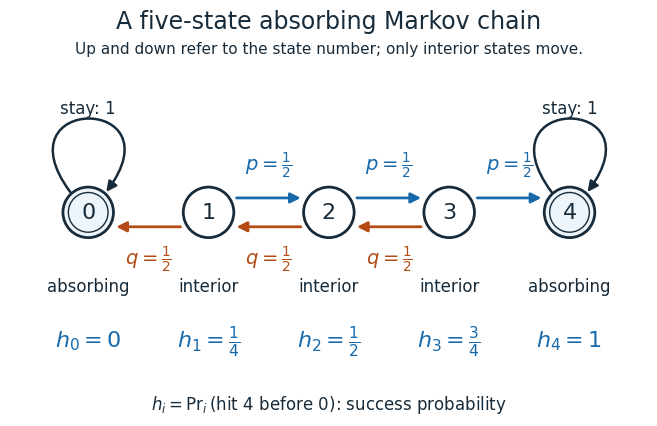

Recreate this plot in Python. (Note: this script raises an exception after producing the figure.)
"""Draw the five-state chain; run from _media to write the matching PNG.

Tested with Python 3.14.4, Matplotlib 3.10.7 and NumPy 2.3.5.
"""

import os
import tempfile
from pathlib import Path

os.environ.setdefault("MPLCONFIGDIR", str(Path(tempfile.gettempdir()) / "codex-wiki-matplotlib"))

import matplotlib

matplotlib.use("Agg")
import matplotlib.pyplot as plt
from matplotlib.patches import Circle, FancyArrowPatch
from matplotlib.path import Path as MplPath


def main():
    plt.rcParams.update({"font.size": 12, "font.family": "DejaVu Sans"})
    fig, ax = plt.subplots(figsize=(9.6, 4.4), dpi=120, facecolor="white")
    ax.set_facecolor("white")
    blue, orange, ink = "#1769aa", "#b54b14", "#172b3a"
    radius = 0.21
    for i in range(1, 4):
        for direction, color, y in ((1, blue, 0.12), (-1, orange, -0.12)):
            j = i + direction
            start = (i + direction * radius, y)
            end = (j - direction * radius, y)
            ax.add_patch(FancyArrowPatch(start, end, arrowstyle="-|>",
                                        mutation_scale=15, linewidth=2, color=color))
            ax.text((i + j) / 2, 0.39 if direction == 1 else -0.39,
                    r"$p=\frac{1}{2}$" if direction == 1 else r"$q=\frac{1}{2}$",
                    ha="center", va="center", color=color, fontsize=14)
    for i in range(5):
        absorbing = i in (0, 4)
        ax.add_patch(Circle((i, 0), radius, facecolor="#edf4fa" if absorbing else "white",
                            edgecolor=ink, linewidth=2, zorder=3))
        if absorbing:
            ax.add_patch(Circle((i, 0), radius - 0.045, fill=False, edgecolor=ink,
                                linewidth=1, zorder=4))
            loop = MplPath([(i - 0.15, 0.17), (i - 0.75, 0.98),
                            (i + 0.75, 0.98), (i + 0.15, 0.17)],
                           [MplPath.MOVETO, MplPath.CURVE4, MplPath.CURVE4, MplPath.CURVE4])
            ax.add_patch(FancyArrowPatch(path=loop, arrowstyle="-|>", mutation_scale=15,
                                        linewidth=1.8, color=ink))
            ax.text(i, 0.82, "stay: 1", ha="center", color=ink)
            ax.text(i, -0.66, "absorbing", ha="center", color=ink)
        else:
            ax.text(i, -0.66, "interior", ha="center", color=ink)
        ax.text(i, 0, str(i), ha="center", va="center", color=ink, fontsize=16, zorder=5)
        value = ("0", r"\frac{1}{4}", r"\frac{1}{2}", r"\frac{3}{4}", "1")[i]
        ax.text(i, -1.07, rf"$h_{i}={value}$", ha="center", va="center", color=blue, fontsize=16)
    ax.set(xlim=(-0.65, 4.65), ylim=(-1.35, 1.10), aspect="equal")
    ax.axis("off")
    fig.suptitle("A five-state absorbing Markov chain", fontsize=17, y=0.96, color=ink)
    fig.text(0.5, 0.86, "Up and down refer to the state number; only interior states move.",
             ha="center", fontsize=11, color=ink)
    fig.text(0.5, 0.05, r"$h_i = \Pr_i(\mathrm{hit}\ 4\ \mathrm{before}\ 0)$: success probability",
             ha="center", fontsize=12, color=ink)
    fig.subplots_adjust(left=0.03, right=0.97, top=0.80, bottom=0.13)
    fig.savefig(Path(__file__).with_suffix(".png").name, facecolor="white", transparent=False)
    plt.close(fig)


if __name__ == "__main__":
    main()
